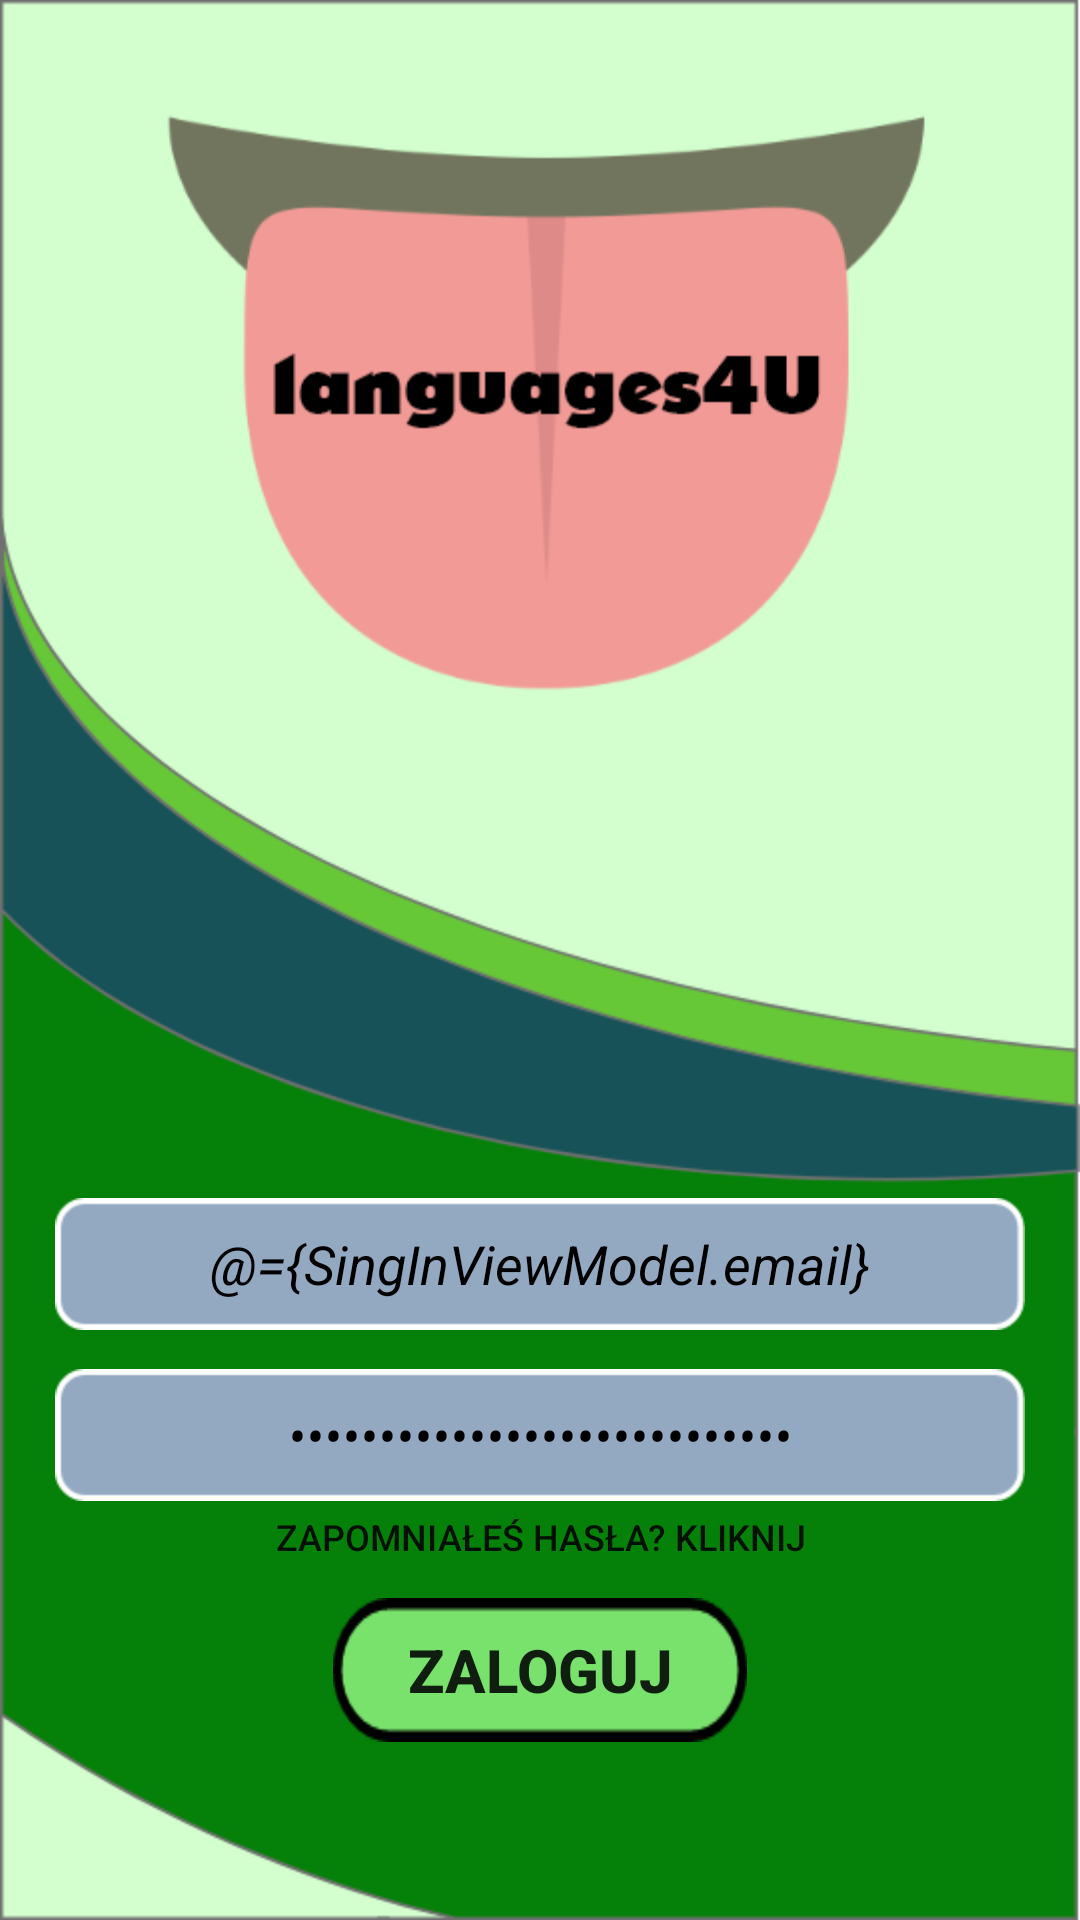

This screen was rendered from an Android layout file. Write that file and the resources it references.
<!-- AndroidManifest.xml: application theme AppTheme -->
<!-- res/layout/fragment_sign_in.xml -->
<?xml version="1.0" encoding="utf-8"?>
<layout xmlns:tools="http://schemas.android.com/tools"
    xmlns:app="http://schemas.android.com/apk/res-auto"
    xmlns:android="http://schemas.android.com/apk/res/android">
    <data>
        <variable
            name="SingInViewModel"
            type="com.languages4u.viewmodel.auth.SignInViewModel" />
    </data>

    <androidx.constraintlayout.widget.ConstraintLayout
        android:layout_width="match_parent"
        android:layout_height="match_parent"
        android:background="@drawable/auth_bckg"
        android:fitsSystemWindows="true"
        android:visibility="visible">

        <EditText
            android:id="@+id/edit_login_email"
            android:layout_width="wrap_content"
            android:layout_height="wrap_content"
            android:background="@drawable/btn_szary2"
            android:gravity="center"
            android:hint="@string/e_mail"
            android:inputType="textEmailAddress"
            android:text="@={SingInViewModel.email}"
            android:textColor="@color/black"
            android:textColorHighlight="@color/black"
            android:textColorHint="@color/black"
            android:theme="@style/EditTextLogin"
            app:layout_constraintBottom_toBottomOf="parent"
            app:layout_constraintEnd_toEndOf="parent"
            app:layout_constraintStart_toStartOf="parent"
            app:layout_constraintTop_toTopOf="parent"
            app:layout_constraintVertical_bias="0.66999996"
            android:textStyle="italic"/>

        <EditText
            android:id="@+id/edit_login_password"
            android:layout_width="wrap_content"
            android:layout_height="wrap_content"
            android:background="@drawable/btn_szary2"
            android:hint="@string/password"
            android:inputType="textPassword"
            android:shadowColor="@color/black"
            android:text="@={SingInViewModel.password}"
            android:textColor="@color/black"
            android:textColorHighlight="@color/black"
            android:textColorHint="@color/black"
            android:theme="@style/EditTextLogin"
            android:textStyle="italic"
            android:gravity="center"
            app:layout_constraintBottom_toBottomOf="parent"
            app:layout_constraintEnd_toEndOf="parent"
            app:layout_constraintStart_toStartOf="parent"
            app:layout_constraintTop_toBottomOf="@+id/edit_login_email"
            app:layout_constraintVertical_bias="0.085" />

        <Button
            android:id="@+id/btn_loguj"
            android:layout_width="wrap_content"
            android:layout_height="wrap_content"
            android:background="@drawable/button_start"
            android:text="@string/loguj"
            app:layout_constraintBottom_toBottomOf="parent"
            app:layout_constraintEnd_toEndOf="parent"
            app:layout_constraintStart_toStartOf="parent"
            app:layout_constraintTop_toTopOf="parent"
            app:layout_constraintVertical_bias="0.9"
            android:textSize="20sp"
            android:textStyle="bold"
            android:onClick="@{()-> SingInViewModel.onLoginClick()}"/>

        <TextView
            android:id="@+id/text_login_forgot_password"
            style="?android:attr/borderlessButtonStyle"
            android:layout_width="335dp"
            android:layout_height="39dp"
            android:onClick="@{() -> SingInViewModel.onForgotPasswordClick()}"
            android:text="@string/zapomnialem_hasla"
            android:textSize="12sp"
            app:layout_constraintBottom_toBottomOf="parent"
            app:layout_constraintEnd_toEndOf="parent"
            app:layout_constraintStart_toStartOf="parent"
            app:layout_constraintTop_toTopOf="parent"
            app:layout_constraintVertical_bias="0.82" />
    </androidx.constraintlayout.widget.ConstraintLayout>





</layout>
<!-- resources referenced by this layout -->
<resources>
  <color name="black">#000</color>
  <!-- drawable auth_bckg: png bitmap (drawable-hdpi, 50276 bytes) -->
  <!-- drawable btn_szary2: png bitmap (drawable-hdpi, 1838 bytes) -->
  <!-- drawable button_start: png bitmap (drawable-hdpi, 1810 bytes) -->
  <string name="e_mail">E-mail</string>
  <string name="loguj">ZALOGUJ</string>
  <string name="password">Hasło</string>
  <string name="zapomnialem_hasla">"Zapomniałeś hasła? KLIKNIJ"</string>
  <style name="EditTextLogin" parent="Theme.AppCompat.Light.NoActionBar">
      </style>
  <style name="AppTheme" parent="Theme.AppCompat.Light.NoActionBar">
          
          <item name="colorPrimary">@color/colorPrimary</item>
          <item name="colorPrimaryDark">@color/colorPrimaryDark</item>
          <item name="colorAccent">@color/colorAccent</item>
  
  
          <item name="colorControlNormal">@color/black</item>
          <item name="colorControlActivated">@color/lightBlue</item>
          <item name="colorControlHighlight">@color/black</item>
      </style>
  <color name="colorPrimary">#000000</color>
  <color name="colorPrimaryDark">#000000</color>
  <color name="colorAccent">#FF3B00</color>
  <color name="lightBlue">#56cbe5</color>
</resources>
